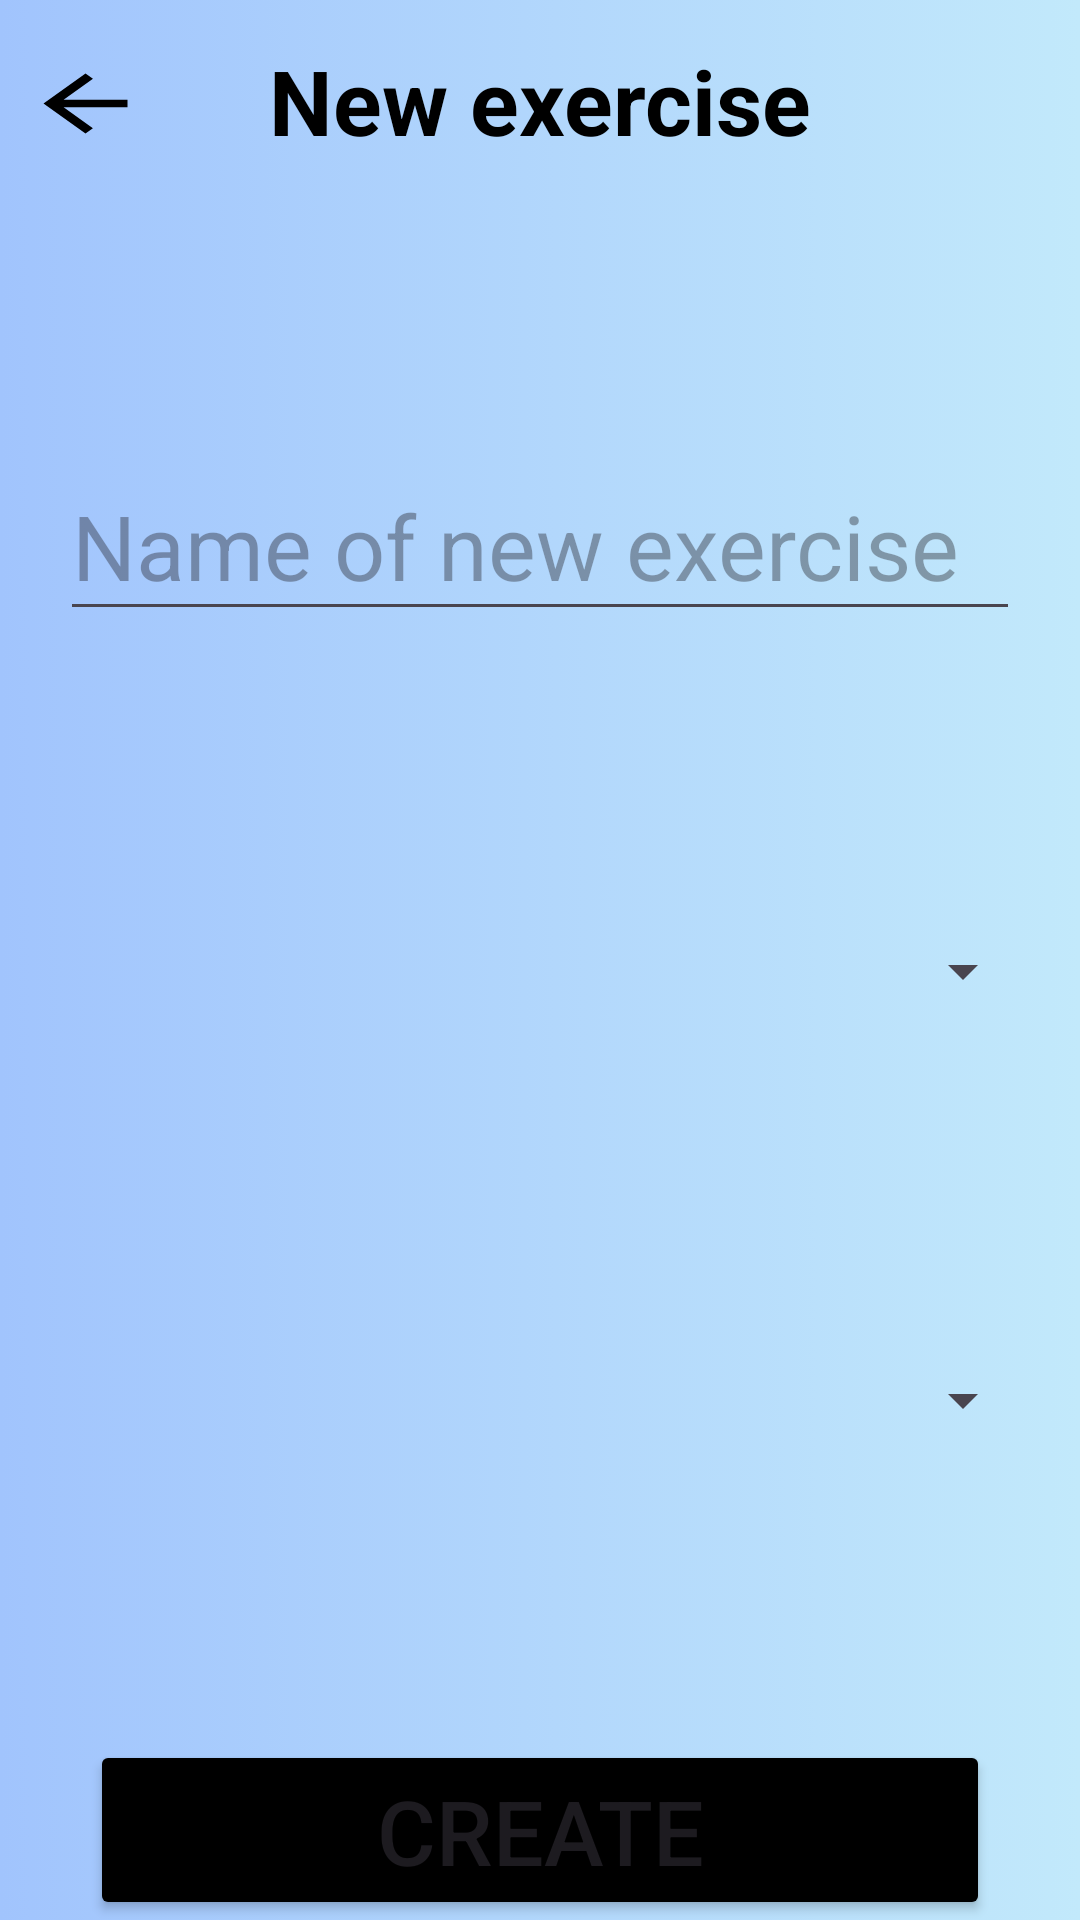

Android layout source for this screen:
<!-- AndroidManifest.xml: application theme Theme.MyProgress -->
<!-- res/layout/create_exercise.xml -->
<?xml version="1.0" encoding="utf-8"?>
<androidx.constraintlayout.widget.ConstraintLayout
    xmlns:android="http://schemas.android.com/apk/res/android"
    android:layout_width="match_parent"
    android:layout_height="match_parent"
    xmlns:app="http://schemas.android.com/apk/res-auto"
    android:background="@drawable/gradient_background_blue">

    <TextView
        android:id="@+id/backButton"
        android:layout_width="60dp"
        android:layout_height="60dp"
        android:clickable="true"
        android:focusable="true"
        android:layout_marginTop="7dp"
        app:layout_constraintTop_toTopOf="parent"
        app:layout_constraintStart_toStartOf="parent"
        android:contentDescription="@string/back"
        android:background="@drawable/baseline_arrow_back_24"
        app:layout_constraintEnd_toStartOf="@id/exercise"/>

    <TextView
        android:id="@+id/exercise"
        android:layout_width="0dp"
        android:layout_height="67dp"
        android:text="@string/new_exercise"
        android:textSize="30sp"
        android:gravity="center"
        android:textColor="@color/black"
        android:textStyle="bold"
        android:layout_marginTop="0dp"
        android:layout_marginEnd="60dp"
        app:layout_constraintStart_toEndOf="@id/backButton"
        app:layout_constraintEnd_toEndOf="parent"
        app:layout_constraintTop_toTopOf="parent"/>

    <EditText
        android:id="@+id/nameOfNewExercise"
        android:layout_width="0dp"
        android:layout_height="60dp"
        android:hint="@string/name_of_new_exercise"
        android:layout_marginStart="20dp"
        android:layout_marginEnd="20dp"
        android:inputType="text"
        android:textSize="30sp"
        android:autofillHints="Name"
        android:textColor="@color/black"
        app:layout_constraintStart_toStartOf="parent"
        app:layout_constraintEnd_toEndOf="parent"
        app:layout_constraintBottom_toTopOf="@id/bodyPartOfNewExercise"
        app:layout_constraintTop_toBottomOf="@id/exercise"/>

    <Spinner
        android:id="@+id/bodyPartOfNewExercise"
        android:layout_width="match_parent"
        android:layout_height="60dp"
        android:contentDescription="@string/choosing_bodypart"
        android:layout_marginStart="15dp"
        android:layout_marginEnd="15dp"
        app:layout_constraintStart_toStartOf="parent"
        app:layout_constraintEnd_toEndOf="parent"
        app:layout_constraintBottom_toTopOf="@id/difficultyOfNewExercise"
        app:layout_constraintTop_toBottomOf="@id/nameOfNewExercise"/>

    <Spinner
        android:id="@+id/difficultyOfNewExercise"
        android:layout_width="match_parent"
        android:layout_height="60dp"
        android:layout_marginStart="15dp"
        android:layout_marginEnd="15dp"
        android:contentDescription="@string/choosing_difficulty"
        app:layout_constraintStart_toStartOf="parent"
        app:layout_constraintEnd_toEndOf="parent"
        app:layout_constraintBottom_toTopOf="@id/createExerciseButton"
        app:layout_constraintTop_toBottomOf="@id/bodyPartOfNewExercise"/>

    <Button
        android:id="@+id/createExerciseButton"
        android:layout_width="300dp"
        android:layout_height="60dp"
        android:backgroundTint="@color/black"
        android:text="@string/create"
        android:textSize="30sp"
        app:layout_constraintStart_toStartOf="parent"
        app:layout_constraintEnd_toEndOf="parent"
        app:layout_constraintBottom_toBottomOf="parent"/>

    <Button
        android:id="@+id/updateExerciseButton"
        android:layout_width="300dp"
        android:layout_height="60dp"
        android:backgroundTint="@color/black"
        android:text="@string/update"
        android:textSize="30sp"
        android:visibility="gone"
        app:layout_constraintStart_toStartOf="parent"
        app:layout_constraintEnd_toEndOf="parent"
        app:layout_constraintBottom_toBottomOf="parent"/>


</androidx.constraintlayout.widget.ConstraintLayout>
<!-- resources referenced by this layout -->
<resources>
  <color name="black">#FF000000</color>
  <!-- drawable baseline_arrow_back_24 (drawable) -->
  <vector android:autoMirrored="true" android:height="24dp"
      android:tint="#000000" android:viewportHeight="24"
      android:viewportWidth="24" android:width="24dp"
      xmlns:android="http://schemas.android.com/apk/res/android">
      <group android:scaleY="0.5" android:scaleX="0.7" android:pivotY="10" android:pivotX="10">
      <path android:fillColor="@android:color/white"
          android:pathData="M20,11H7.83l5.59,-5.59L12,4l-8,8 8,8 1.41,-1.41L7.83,13H20v-2z"/>
      </group>
  </vector>
  <!-- drawable gradient_background_blue (drawable) -->
  <?xml version="1.0" encoding="utf-8"?>
  <selector
      xmlns:android="http://schemas.android.com/apk/res/android">
      <item>
          <shape>
              <gradient
                  android:angle="0"
                  android:startColor="#a1c4fd"
                  android:endColor="#c2e9fb"
                  android:type="linear" >
              </gradient>
          </shape>
      </item>
  </selector>
  <string name="back">Back</string>
  <string name="choosing_bodypart">Choosing bodypart</string>
  <string name="choosing_difficulty">Choosing difficulty</string>
  <string name="create">Create</string>
  <string name="name_of_new_exercise">Name of new exercise</string>
  <string name="new_exercise">New exercise</string>
  <string name="update">Update</string>
  <style name="Theme.MyProgress" parent="Base.Theme.MyProgress" />
  <style name="Base.Theme.MyProgress" parent="Theme.Material3.DayNight.NoActionBar">
          
          
      </style>
</resources>
